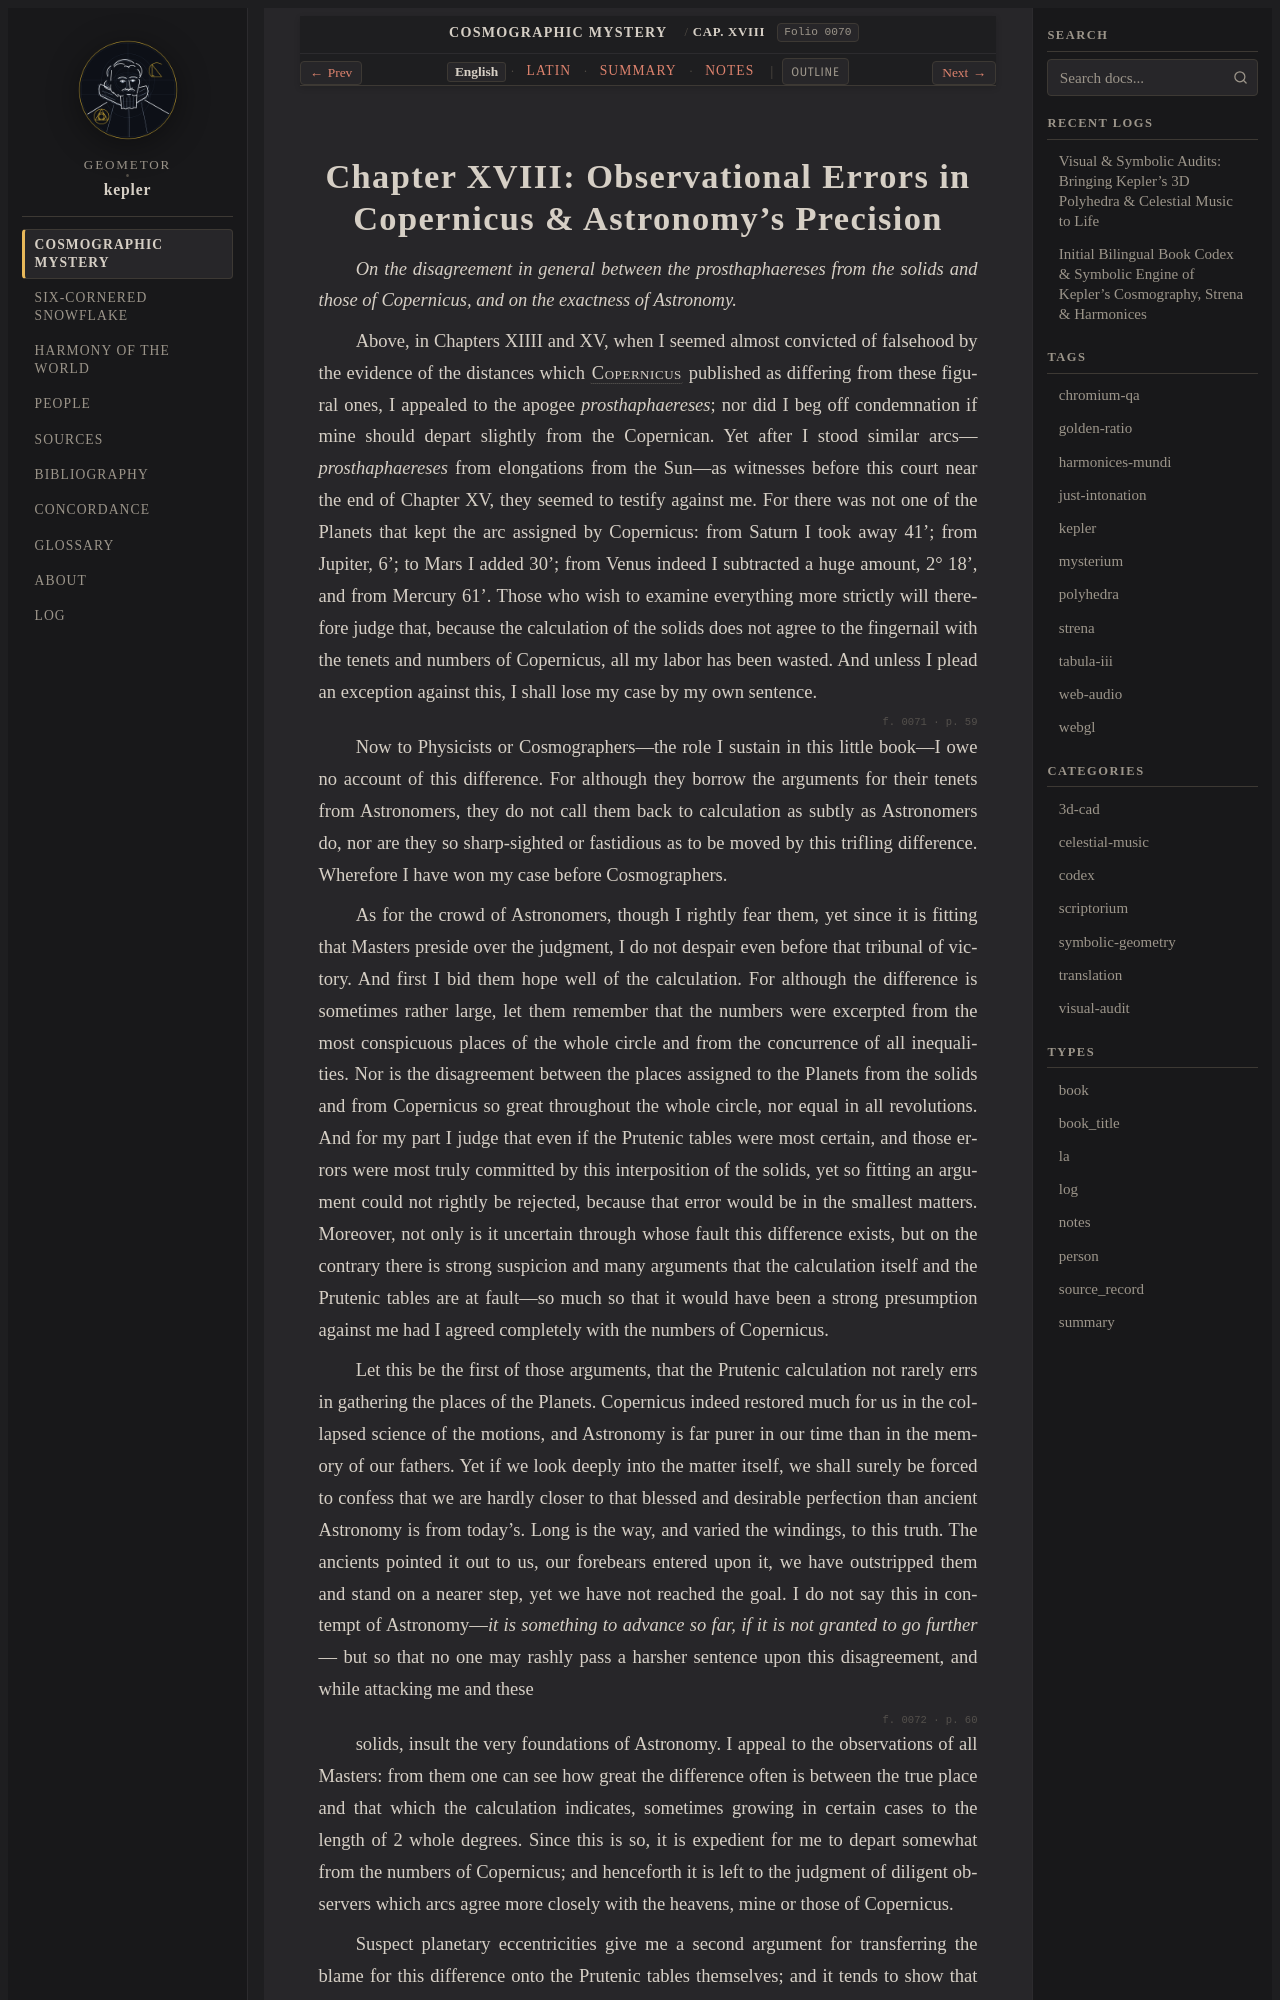

repository: geometor/kepler · page: mysterium_cosmographicum/cap_18/index.html · generator: sphinx

:layout: book
:canonical_id: Cap. XVIII
:order: 19
:folio: mysterium_cosmographicum:0070

.. _mc-cap_18-en:
.. _mc-cap_18:

Chapter XVIII: Observational Errors in Copernicus & Astronomy's Precision
=========================================================================

.. folio:: mysterium_cosmographicum:0070
   :page: p. 58

*On the disagreement in general between the prosthaphaereses from the solids and those of Copernicus, and on the exactness of Astronomy.*

Above, in Chapters XIIII and XV, when I seemed almost convicted of falsehood by the evidence of the distances which :person:`Copernicus <copernicus>` published as differing from these figural ones, I appealed to the apogee *prosthaphaereses*; nor did I beg off condemnation if mine should depart slightly from the Copernican. 
Yet after I stood similar arcs—*prosthaphaereses* from elongations from the Sun—as witnesses before this court near the end of Chapter XV, they seemed to testify against me. For there was not one of the Planets that kept the arc assigned by Copernicus: from Saturn I took away 41'; from Jupiter, 6'; to Mars I added 30'; 
from Venus indeed I subtracted a huge amount, 2° 18', and from Mercury 61'. Those who wish to examine everything more strictly will therefore judge that, because the calculation of the solids does not agree to the fingernail with the tenets and numbers of Copernicus, all my labor has been wasted. 
And unless I plead an exception against this, I shall lose my case by my own sentence.

.. folio:: mysterium_cosmographicum:0071
   :page: p. 59

Now to Physicists or Cosmographers—the role I sustain in this little book—I owe no account of this difference. 
For although they borrow the arguments for their tenets from Astronomers, they do not call them back to calculation as subtly as Astronomers do, nor are they so sharp-sighted or fastidious as to be moved by this trifling difference. Wherefore I have won my case before Cosmographers.

As for the crowd of Astronomers, though I rightly fear them, yet since it is fitting that Masters preside over the judgment, I do not despair even before that tribunal of victory. And first I bid them hope well of the calculation. 
For although the difference is sometimes rather large, let them remember that the numbers were excerpted from the most conspicuous places of the whole circle and from the concurrence of all inequalities. Nor is the disagreement between the places assigned to the Planets from the solids and from Copernicus so great throughout the whole circle, 
nor equal in all revolutions. And for my part I judge that even if the Prutenic tables were most certain, and those errors were most truly committed by this interposition of the solids, yet so fitting an argument could not rightly be rejected, because that error would be in the smallest matters. 
Moreover, not only is it uncertain through whose fault this difference exists, but on the contrary there is strong suspicion and many arguments that the calculation itself and the Prutenic tables are at fault—so much so that it would have been a strong presumption against me had I agreed completely with the numbers of Copernicus.

Let this be the first of those arguments, that the Prutenic calculation not rarely errs in gathering the places of the Planets. Copernicus indeed restored much for us in the collapsed science of the motions, and Astronomy is far purer in our time than in the memory of our fathers. 
Yet if we look deeply into the matter itself, we shall surely be forced to confess that we are hardly closer to that blessed and desirable perfection than ancient Astronomy is from today's. Long is the way, and varied the windings, to this truth. 
The ancients pointed it out to us, our forebears entered upon it, we have outstripped them and stand on a nearer step, yet we have not reached the goal. I do not say this in contempt of Astronomy—*it is something to advance so far, if it is not granted to go further*— 
but so that no one may rashly pass a harsher sentence upon this disagreement, and while attacking me and these

.. folio:: mysterium_cosmographicum:0072
   :page: p. 60

solids, insult the very foundations of Astronomy. 
I appeal to the observations of all Masters: from them one can see how great the difference often is between the true place and that which the calculation indicates, sometimes growing in certain cases to the length of 2 whole degrees. 
Since this is so, it is expedient for me to depart somewhat from the numbers of Copernicus; and henceforth it is left to the judgment of diligent observers which arcs agree more closely with the heavens, mine or those of Copernicus.
